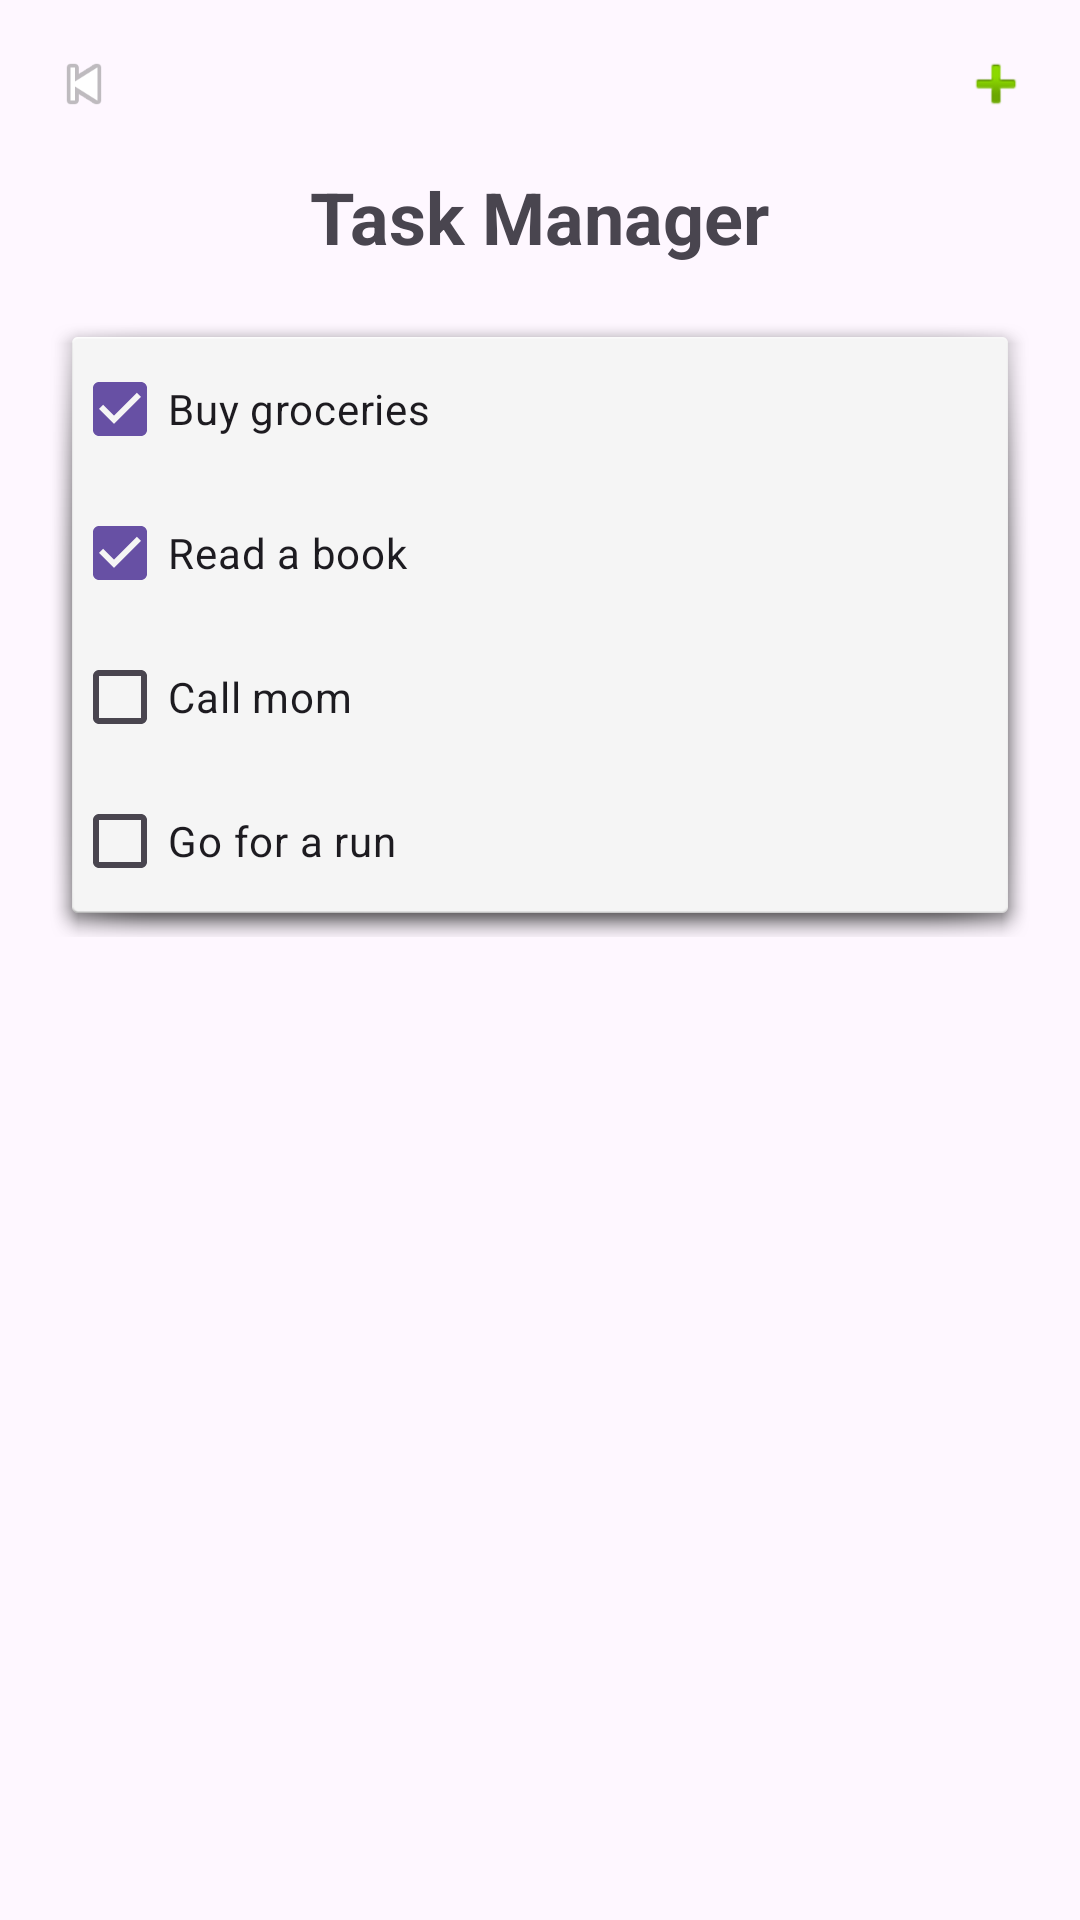

The Android layout XML behind this screen, and the referenced resources:
<!-- AndroidManifest.xml: application theme Theme.Mindflex -->
<!-- res/layout/activity_task_manager.xml -->
<?xml version="1.0" encoding="utf-8"?>
<LinearLayout xmlns:android="http://schemas.android.com/apk/res/android"
    xmlns:app="http://schemas.android.com/apk/res-auto"
    xmlns:tools="http://schemas.android.com/tools"
    android:layout_width="match_parent"
    android:layout_height="match_parent"
    android:id="@+id/task"
    android:orientation="vertical"
    android:padding="16dp"
    tools:context=".TaskManager">

    
    <LinearLayout
        android:layout_width="match_parent"
        android:layout_height="wrap_content"
        android:orientation="horizontal"
        android:gravity="center_vertical"
        android:padding="0dp">

        <ImageView
            android:id="@+id/btnback"
            android:layout_width="24dp"
            android:layout_height="24dp"
            android:contentDescription="@string/back"
            android:src="@android:drawable/ic_media_previous"
            android:layout_gravity="center_vertical" />

        
        <View
            android:layout_width="0dp"
            android:layout_height="0dp"
            android:layout_weight="1" />

        <ImageView
            android:id="@+id/btnAddTask"
            android:layout_width="24dp"
            android:layout_height="24dp"
            android:src="@android:drawable/ic_input_add"
            android:contentDescription="@string/add_task"
            android:layout_gravity="center_vertical" />

    </LinearLayout>

    
    <TextView
        android:id="@+id/title"
        android:layout_width="wrap_content"
        android:layout_height="wrap_content"
        android:text="@string/task_manager"
        android:textSize="24sp"
        android:textStyle="bold"
        android:layout_gravity="center_horizontal"
        android:padding="16dp" />

    
    <LinearLayout
        android:id="@+id/task_list"
        android:layout_width="match_parent"
        android:layout_height="wrap_content"
        android:orientation="vertical"
        android:padding="8dp"
        android:background="@android:drawable/dialog_holo_light_frame">

        <CheckBox
            android:layout_width="wrap_content"
            android:layout_height="wrap_content"
            android:text="@string/buy_groceries"
            android:checked="true" />

        <CheckBox
            android:layout_width="wrap_content"
            android:layout_height="wrap_content"
            android:text="@string/read_a_book"
            android:checked="true" />

        <CheckBox
            android:layout_width="wrap_content"
            android:layout_height="wrap_content"
            android:text="@string/call_mom" />

        <CheckBox
            android:layout_width="wrap_content"
            android:layout_height="wrap_content"
            android:text="@string/go_for_a_run" />
    </LinearLayout>

</LinearLayout>
<!-- resources referenced by this layout -->
<resources>
  <string name="add_task">Add Task</string>
  <string name="back">Back</string>
  <string name="buy_groceries">Buy groceries</string>
  <string name="call_mom">Call mom</string>
  <string name="go_for_a_run">Go for a run</string>
  <string name="read_a_book">Read a book</string>
  <string name="task_manager">Task Manager</string>
  <style name="Theme.Mindflex" parent="Base.Theme.Mindflex" />
  <style name="Base.Theme.Mindflex" parent="Theme.Material3.DayNight.NoActionBar">
          
          
      </style>
</resources>
